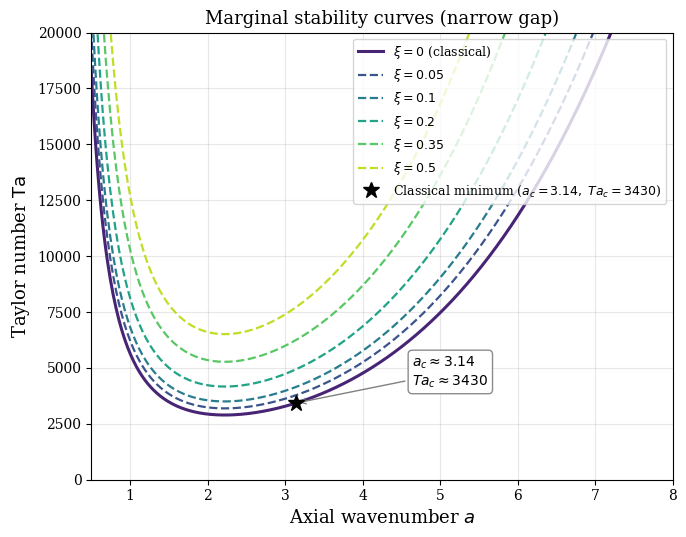

Source code (Python): (Note: this script raises an exception after producing the figure.)
#!/usr/bin/env python3
"""
Marginal stability curves for Taylor--Couette flow (narrow gap).

In the narrow-gap limit the marginal (neutral) curve gives Ta(a) where
a is the axial wavenumber.  The classical minimum is at

    a_c ~ 3.12,   Ta_c ~ 3430.

Relativistic corrections shift the curve upward:

    Ta_marginal,rel(a) = Ta_marginal,cl(a) * (1 + xi)^2

for relativistic parameter xi = v/c.

Produces: plots/fig_couette_marginal.pdf
"""

import numpy as np
import matplotlib
matplotlib.use("Agg")
import matplotlib.pyplot as plt
from matplotlib import rcParams

rcParams.update({
    "text.usetex": False,
    "font.family": "serif",
    "font.size": 11,
    "axes.labelsize": 13,
    "axes.titlesize": 13,
    "legend.fontsize": 10,
    "xtick.labelsize": 10,
    "ytick.labelsize": 10,
    "figure.figsize": (7, 5.5),
    "savefig.dpi": 300,
    "savefig.bbox": "tight",
})


def Ta_marginal_classical(a):
    """
    Classical narrow-gap marginal curve.

    An accurate analytic approximation (cf. Chandrasekhar 1961, Ch. VII):
        Ta(a) = (a^2 + pi^2)^3 / a^2
    normalised so that the minimum is at a_c ~ 3.12 with Ta_c ~ 3430.
    (The exact eigenvalue problem gives a slightly different prefactor;
    we rescale to match Ta_c = 3430.)
    """
    raw = (a**2 + np.pi**2)**3 / a**2
    # Rescale: raw minimum is at a = pi, raw_min = (2*pi^2)^3/pi^2 = 8*pi^4
    raw_min = 8.0 * np.pi**4
    return 3430.0 * raw / raw_min


def Ta_marginal_relativistic(a, xi):
    """Relativistic marginal curve: Ta_rel = Ta_cl * (1+xi)^2."""
    return Ta_marginal_classical(a) * (1.0 + xi)**2


# ── Data ─────────────────────────────────────────────────────────────
a = np.linspace(0.5, 8.0, 400)
xi_values = [0.0, 0.05, 0.10, 0.20, 0.35, 0.50]
colors = plt.cm.viridis(np.linspace(0.1, 0.9, len(xi_values)))

fig, ax = plt.subplots()

for xi, col in zip(xi_values, colors):
    Ta = Ta_marginal_relativistic(a, xi)
    lbl = r"$\xi = 0$ (classical)" if xi == 0 else rf"$\xi = {xi}$"
    lw = 2.2 if xi == 0 else 1.6
    ls = "-" if xi == 0 else "--"
    ax.plot(a, Ta, color=col, ls=ls, lw=lw, label=lbl)

# Mark classical critical point
a_c = np.pi  # minimum of our analytic form
Ta_c = Ta_marginal_classical(a_c)
ax.plot(a_c, Ta_c, "k*", ms=12, zorder=5,
        label=rf"Classical minimum ($a_c={a_c:.2f},\;Ta_c={Ta_c:.0f}$)")

# Annotations
ax.annotate(
    rf"$a_c \approx {a_c:.2f}$" + "\n" + rf"$Ta_c \approx {Ta_c:.0f}$",
    xy=(a_c, Ta_c), xytext=(a_c + 1.5, Ta_c + 800),
    fontsize=10,
    arrowprops=dict(arrowstyle="->", color="grey"),
    bbox=dict(boxstyle="round,pad=0.3", fc="white", ec="grey", alpha=0.9),
)

ax.set_xlabel(r"Axial wavenumber $a$")
ax.set_ylabel(r"Taylor number $\mathrm{Ta}$")
ax.set_title("Marginal stability curves (narrow gap)")
ax.legend(loc="upper right", fontsize=9)
ax.set_xlim(0.5, 8.0)
ax.set_ylim(0, 20000)
ax.grid(True, alpha=0.3)

fig.tight_layout()
fig.savefig("plots/fig_couette_marginal.pdf")
print("Saved plots/fig_couette_marginal.pdf")
